Photos from the image-classification dataset "waste_dataset" in the GitHub repository yoRitayo/waste_dataset. Its 4 classes are: cardboard, organic waste, paper, plastic.

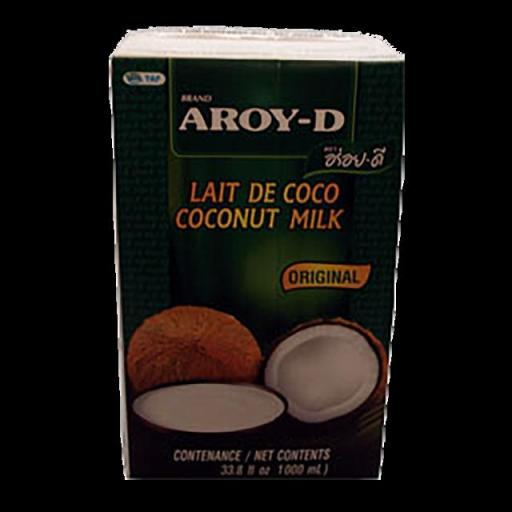
Label: cardboard

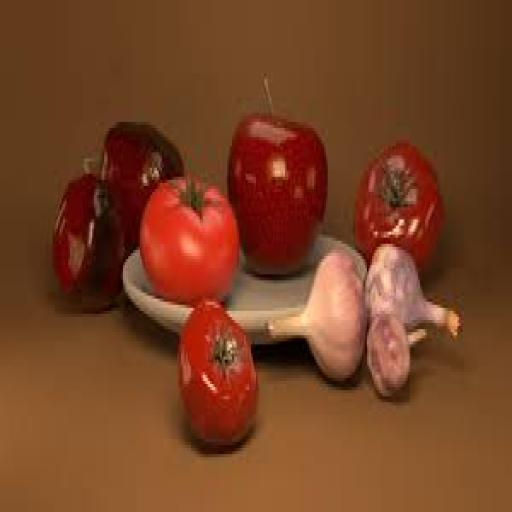
Label: organic waste

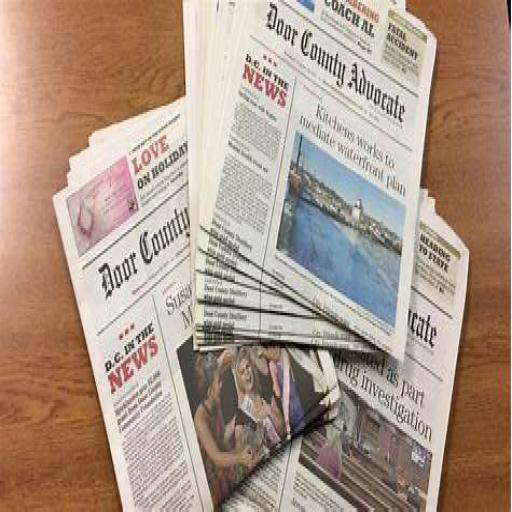
Label: paper

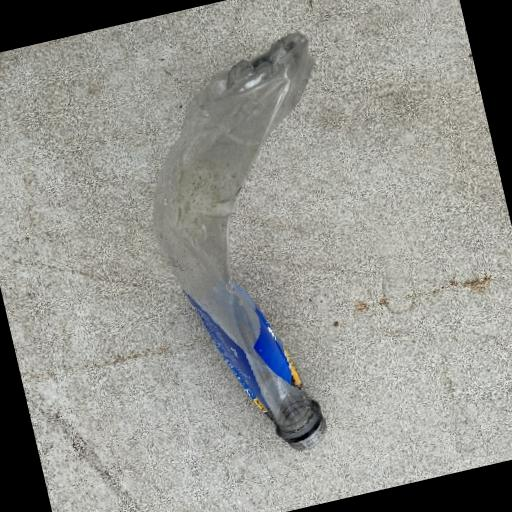
Label: plastic

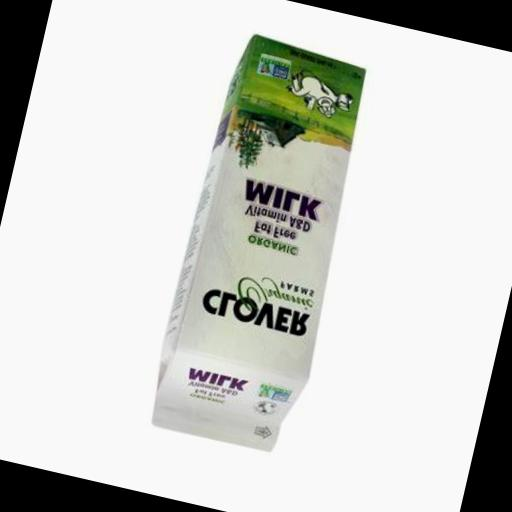
Label: cardboard

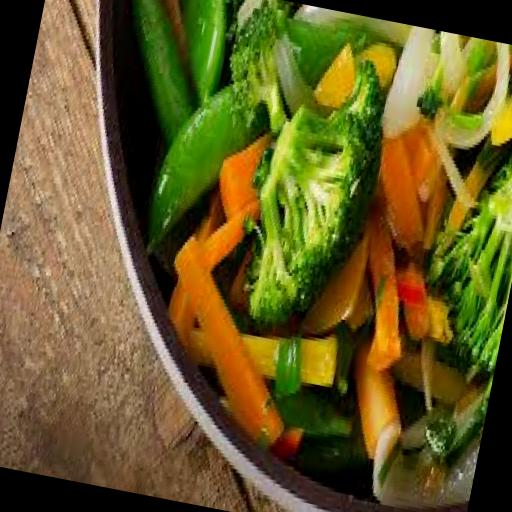
Label: organic waste
